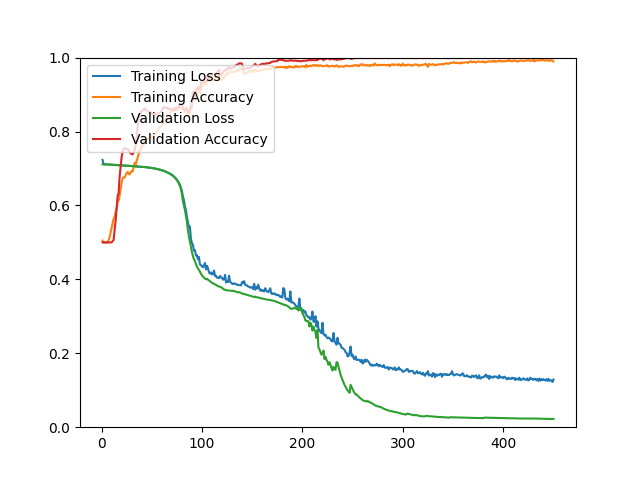

Data behind this chart, as committed beside it:
epoch, loss, acc, val_loss, val_acc
1, 0.7233, 0.5051, 0.7113, 0.5000
2, 0.7114, 0.4999, 0.7112, 0.5000
3, 0.7110, 0.5000, 0.7112, 0.5000
4, 0.7112, 0.4993, 0.7111, 0.5000
5, 0.7110, 0.5005, 0.7111, 0.5000
6, 0.7111, 0.4997, 0.7110, 0.5000
7, 0.7110, 0.5052, 0.7109, 0.5000
8, 0.7108, 0.5138, 0.7107, 0.5000
9, 0.7105, 0.5266, 0.7104, 0.5000
10, 0.7102, 0.5380, 0.7101, 0.5000
11, 0.7099, 0.5512, 0.7099, 0.5036
12, 0.7097, 0.5638, 0.7097, 0.5060
13, 0.7097, 0.5688, 0.7095, 0.5337
14, 0.7096, 0.5830, 0.7094, 0.5577
15, 0.7094, 0.5904, 0.7092, 0.5913
16, 0.7090, 0.6093, 0.7091, 0.6250
17, 0.7091, 0.6131, 0.7089, 0.6334
18, 0.7088, 0.6262, 0.7087, 0.6779
19, 0.7086, 0.6437, 0.7085, 0.7055
20, 0.7084, 0.6605, 0.7084, 0.7308
21, 0.7082, 0.6740, 0.7082, 0.7464
22, 0.7081, 0.6758, 0.7080, 0.7524
23, 0.7080, 0.6755, 0.7079, 0.7548
24, 0.7078, 0.6824, 0.7077, 0.7548
25, 0.7075, 0.6885, 0.7075, 0.7524
26, 0.7074, 0.6906, 0.7074, 0.7524
27, 0.7072, 0.6858, 0.7072, 0.7500
28, 0.7071, 0.6836, 0.7070, 0.7452
29, 0.7068, 0.6894, 0.7069, 0.7404
30, 0.7066, 0.6930, 0.7067, 0.7392
31, 0.7066, 0.6922, 0.7065, 0.7380
32, 0.7062, 0.7049, 0.7063, 0.7452
33, 0.7059, 0.7157, 0.7061, 0.7500
34, 0.7061, 0.7106, 0.7059, 0.7656
35, 0.7057, 0.7207, 0.7057, 0.7861
36, 0.7054, 0.7295, 0.7055, 0.8161
37, 0.7053, 0.7386, 0.7053, 0.8365
38, 0.7048, 0.7517, 0.7050, 0.8450
39, 0.7047, 0.7471, 0.7048, 0.8510
40, 0.7045, 0.7628, 0.7046, 0.8558
41, 0.7043, 0.7594, 0.7043, 0.8570
42, 0.7040, 0.7633, 0.7040, 0.8582
43, 0.7037, 0.7755, 0.7038, 0.8630
44, 0.7035, 0.7724, 0.7035, 0.8594
45, 0.7033, 0.7765, 0.7032, 0.8570
46, 0.7027, 0.7820, 0.7028, 0.8546
47, 0.7025, 0.7779, 0.7025, 0.8534
48, 0.7021, 0.7788, 0.7021, 0.8510
49, 0.7017, 0.7903, 0.7018, 0.8522
50, 0.7014, 0.7839, 0.7014, 0.8474
51, 0.7010, 0.7860, 0.7009, 0.8462
52, 0.7006, 0.7804, 0.7005, 0.8474
53, 0.7001, 0.7910, 0.7000, 0.8474
54, 0.6993, 0.7989, 0.6994, 0.8462
55, 0.6988, 0.8001, 0.6989, 0.8486
56, 0.6981, 0.7993, 0.6982, 0.8486
57, 0.6975, 0.8098, 0.6976, 0.8498
58, 0.6969, 0.8118, 0.6969, 0.8510
59, 0.6962, 0.8130, 0.6961, 0.8522
60, 0.6955, 0.8145, 0.6953, 0.8558
... 390 more rows
